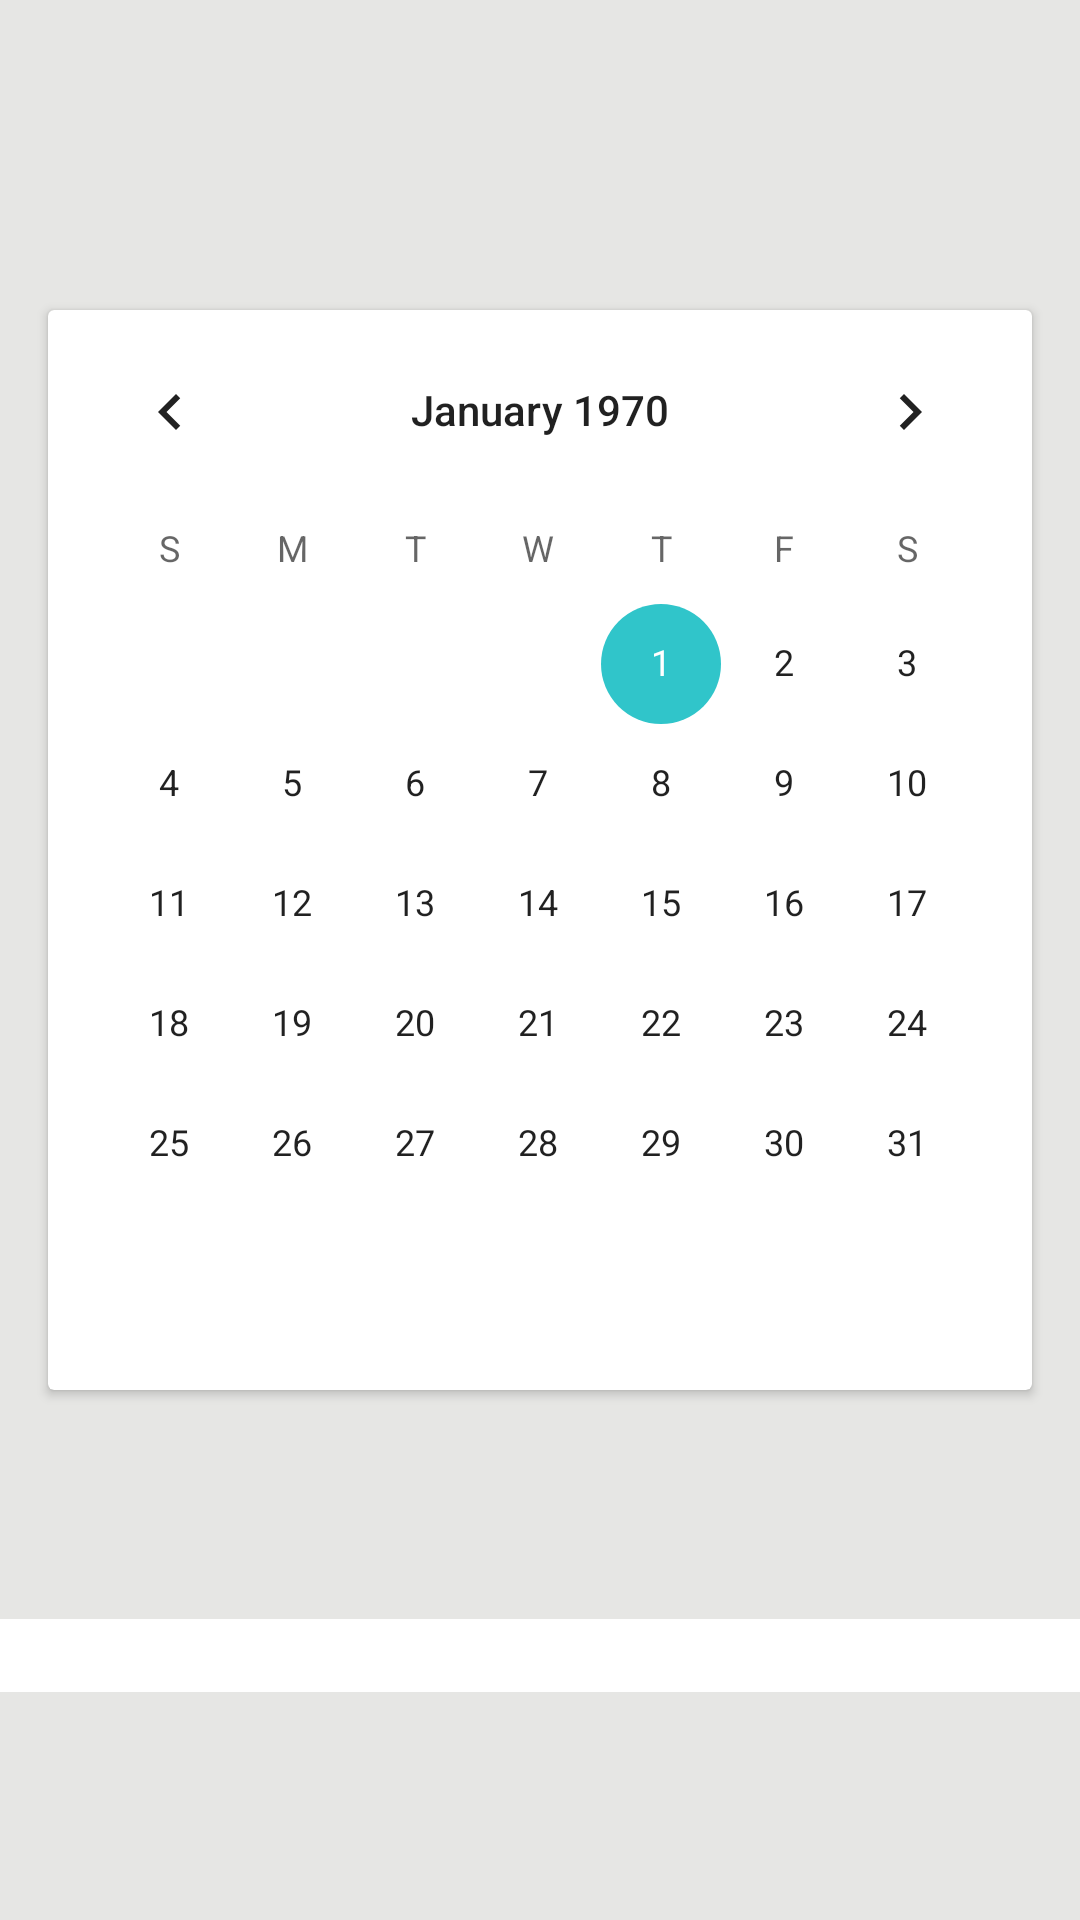

Produce the Android XML layout that renders to this screen, including the resource entries it uses.
<!-- AndroidManifest.xml: application theme AppTheme -->
<!-- res/layout/habit_calendar.xml -->
<?xml version="1.0" encoding="utf-8"?>
<layout xmlns:android="http://schemas.android.com/apk/res/android"
    xmlns:tools="http://schemas.android.com/tools"
    xmlns:app="http://schemas.android.com/apk/res-auto">

    <data>
        <variable
            name="habitCalendarViewModel"
            type="com.example.habitstacks.viewmodel.HabitCalendarViewModel" />
    </data>


    <androidx.constraintlayout.widget.ConstraintLayout
        android:layout_width="match_parent"
        android:layout_height="match_parent"
        android:background="@color/colorBackground">

        <TextView
            android:id="@+id/current_habit_text"
            style="@style/TextStyle"
            android:layout_marginTop="44dp"
            android:textSize="36sp"
            tools:text="My Current Habit"
            android:text="@{habitCalendarViewModel.habitDescription}"
            app:layout_constraintEnd_toEndOf="parent"
            app:layout_constraintStart_toStartOf="parent"
            app:layout_constraintTop_toTopOf="parent"/>

        <androidx.cardview.widget.CardView
            android:id="@+id/cardview_calendar"
            style="@style/CardViewStyle"
            android:layout_marginTop="20dp"
            app:layout_constraintLeft_toLeftOf="parent"
            app:layout_constraintRight_toRightOf="parent"
           app:layout_constraintTop_toBottomOf="@id/current_habit_text">

            <CalendarView
                android:id="@+id/calendar_view"
                android:layout_width="match_parent"
                android:layout_height="match_parent"
                tools:layout_editor_absoluteX="2dp"
                tools:layout_editor_absoluteY="189dp" />

        </androidx.cardview.widget.CardView>

        <EditText
            android:id="@+id/date_note"
            android:layout_width="360dp"
            android:layout_height="wrap_content"
            android:background="#fff"
            android:layout_marginHorizontal="8dp"
            app:layout_constraintTop_toBottomOf="@id/cardview_calendar"
            app:layout_constraintLeft_toLeftOf="parent"
            app:layout_constraintRight_toRightOf="parent"
            app:layout_constraintBottom_toBottomOf="parent"/>


    </androidx.constraintlayout.widget.ConstraintLayout>
</layout>
<!-- resources referenced by this layout -->
<resources>
  <color name="colorBackground">#e6e6e4</color>
  <style name="CardViewStyle">
          <item name="android:layout_width">match_parent</item>
          <item name="android:layout_height">360dp</item>
          <item name="android:layout_margin">16dp</item>
          <item name="android:padding">16dp</item>
      </style>
  <style name="TextStyle">
          <item name="android:layout_width">match_parent</item>
          <item name="android:layout_height">wrap_content</item>
          <item name="android:layout_marginStart">8dp</item>
          <item name="android:layout_marginEnd">8dp</item>
          <item name="android:layout_gravity">center_horizontal</item>
          <item name="android:fontFamily">sans-serif-smallcaps</item>
          <item name="android:textAlignment">center</item>
          <item name="android:textSize">32sp</item>
      </style>
  <style name="AppTheme" parent="Theme.AppCompat.Light.DarkActionBar">
          <item name="colorPrimary">#006a7a</item>
          <item name="colorPrimaryDark">#003748</item>
          <item name="colorAccent">#30c5ca</item>
      </style>
</resources>
